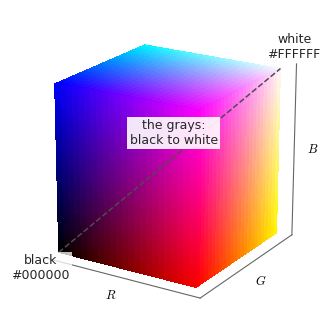

Here is the Python script that generated this plot:
# --- Match LaTeX document: Times New Roman, 10pt, textwidth=7in ---
# A color is three numbers. The unit RGB cube holds all of them: the eight corners
# are black, white and the six pure colors, the black to white diagonal carries the
# grays, and every color a figure can use is a point inside. The corner labels give
# the same three numbers as hex codes, which is the form a plotting library takes.
import numpy as np
import matplotlib.pyplot as plt
from mpl_toolkits.mplot3d import Axes3D            # noqa: F401  (registers '3d')

plt.rcParams.update({
    'font.family': 'serif',
    'font.serif': ['Times New Roman'],
    'font.size': 10,
    'axes.titlesize': 9,
    'axes.labelsize': 9,
    'xtick.labelsize': 9,
    'ytick.labelsize': 9,
    'mathtext.fontset': 'cm',
})

CORNERS = {
    'black': (0, 0, 0), 'white': (1, 1, 1),
    'red': (1, 0, 0), 'yellow': (1, 1, 0), 'green': (0, 1, 0),
    'cyan': (0, 1, 1), 'blue': (0, 0, 1), 'magenta': (1, 0, 1),
}
# The two ends of the diagonal are the corners worth naming on the page; the rest
# of the hex codes are in the printout and in the text.
LABELLED = [('black', '#000000'), ('white', '#FFFFFF')]

fig = plt.figure(figsize=(3.6, 3.4))
ax = fig.add_subplot(1, 1, 1, projection='3d')

n = 24
g = np.linspace(0, 1, n)
A, B = np.meshgrid(g, g)
O, I = np.zeros_like(A), np.ones_like(A)

# six faces, each a fine mesh colored by its own RGB coordinates
faces = [
    (O, A, B, np.stack([O, A, B], -1)), (I, A, B, np.stack([I, A, B], -1)),
    (A, O, B, np.stack([A, O, B], -1)), (A, I, B, np.stack([A, I, B], -1)),
    (A, B, O, np.stack([A, B, O], -1)), (A, B, I, np.stack([A, B, I], -1)),
]
for X, Y, Z, C in faces:
    ax.plot_surface(X, Y, Z, facecolors=C, shade=False, rstride=1, cstride=1,
                    linewidth=0, antialiased=False)

ax.plot([0, 1], [0, 1], [0, 1], '--', color='0.3', lw=1.1, zorder=10)
ax.text(0.52, 0.52, 0.60, 'the grays:\nblack to white', fontsize=9,
        ha='center', color='0.15', zorder=11,
        bbox=dict(fc='white', ec='none', alpha=0.9, pad=1.5))

# Corner labels are pushed a little away from the cube so they sit on the page
# background rather than on the colored faces.
OFFSET = {'black': (-0.10, -0.06, -0.10), 'white': (0.06, 0.06, 0.12)}
for name, hexcode in LABELLED:
    x, y, z = np.array(CORNERS[name], float) + np.array(OFFSET[name])
    ax.text(x, y, z, f'{name}\n{hexcode}', fontsize=9, ha='center', va='center',
            color='0.15', zorder=12,
            bbox=dict(fc='white', ec='none', alpha=0.75, pad=1.5))

ax.set_xlabel('$R$', labelpad=-12)
ax.set_ylabel('$G$', labelpad=-12)
ax.set_zlabel('$B$', labelpad=-12)
ax.set_xticks([])
ax.set_yticks([])
ax.set_zticks([])
ax.grid(False)
for pane in (ax.xaxis, ax.yaxis, ax.zaxis):
    pane.pane.set_visible(False)
    pane.line.set_color('0.4')
ax.set_box_aspect([1, 1, 1])
ax.view_init(elev=20, azim=-58)

plt.tight_layout()

basename = 'plot_rgbcube'
plt.savefig(f'{basename}.pdf', bbox_inches='tight')
plt.savefig(f'{basename}.svg', bbox_inches='tight')
plt.savefig(f'{basename}.jpeg', dpi=300, bbox_inches='tight')
print(f'Saved {basename}.pdf, {basename}.svg, {basename}.jpeg')

# --- the eight corners, as the three numbers and as the hex code they are written in ---
print('\ncorner    R  G  B   hex')
for name, rgb in CORNERS.items():
    hexcode = '#{:02X}{:02X}{:02X}'.format(*(int(round(255 * c)) for c in rgb))
    print(f'{name:9s} {rgb[0]:.0f}  {rgb[1]:.0f}  {rgb[2]:.0f}   {hexcode}')
mid = '#{0:02X}{0:02X}{0:02X}'.format(128)
print(f'mid gray on the diagonal, R = G = B = 0.5: {mid}')
